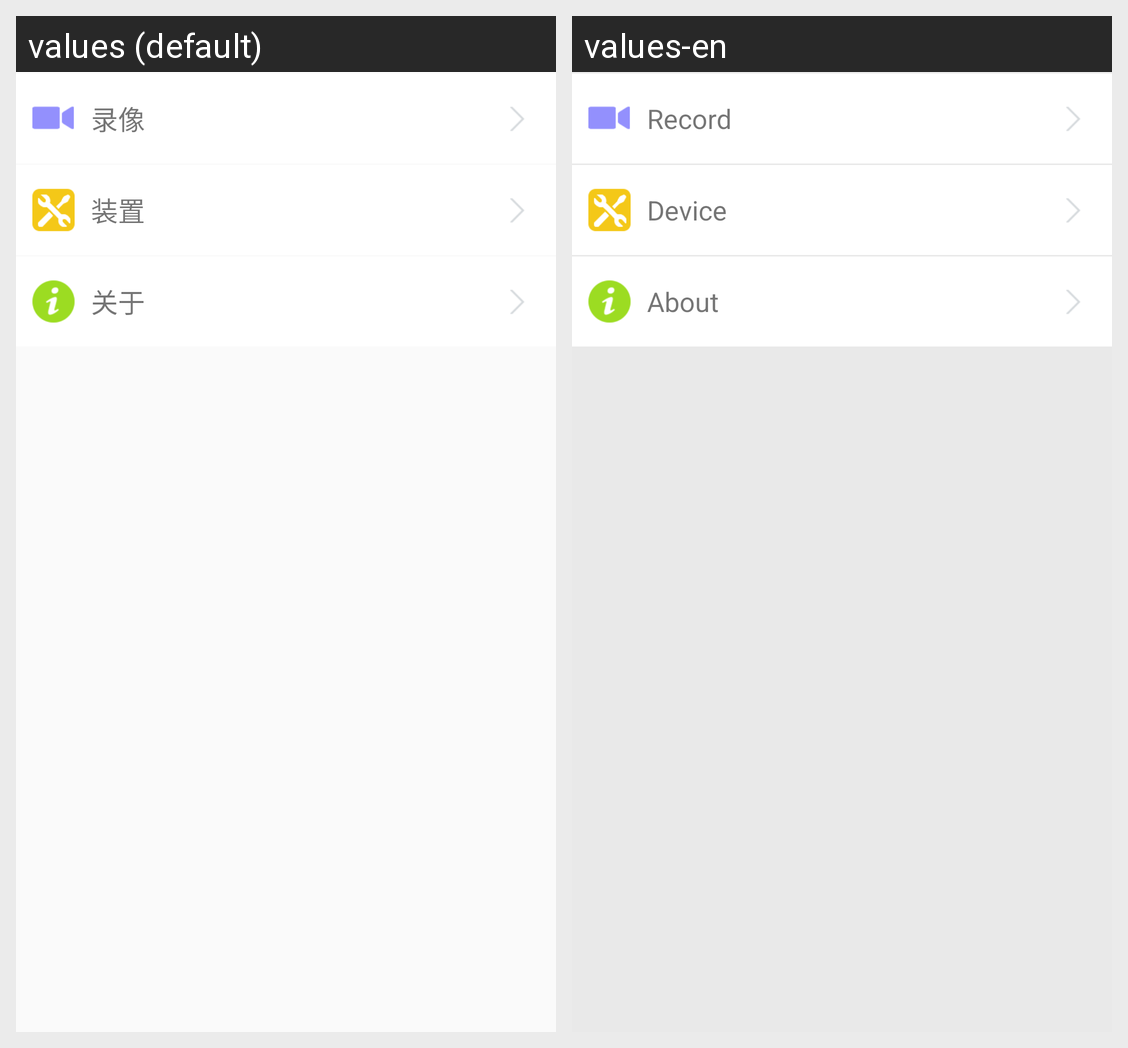

Here is an Android app screen in its default locale and in the app's own translations. Write out the translated-string differences for the strings that appear on this screen.
Android screen res/layout/fragment_settings.xml rendered under 2 locales, left to right: values (default), values-en. Device: Nexus 5 (rendered at 1080×1920; each locale shown at half size, 540×960, under a caption strip naming it); theme BaseAppTheme.
Strings drawn on this screen, with the default value and each locale's value (text and hints the layout hard-codes, and strings that could not be matched under every locale, appear in the picture but are not listed):

video_setting
  values: 录像
  values-en: Record

device_setting
  values: 装置
  values-en: Device

about_setting
  values: 关于
  values-en: About
